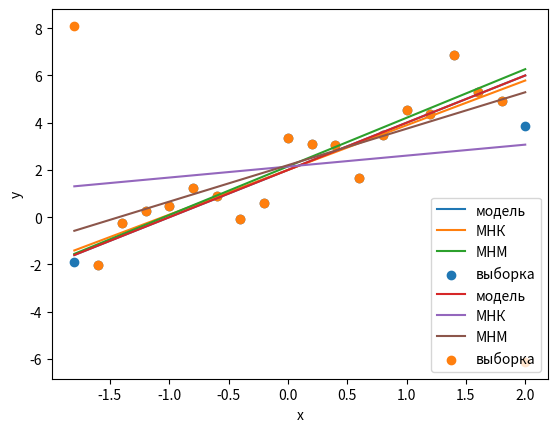

Write the Python code that produced this figure.

import matplotlib.pyplot as plt
import numpy as np
from scipy.stats import norm

print("---------------------------------------NORMAL----------------------------------------------------------")
# NORMAL
def MNK(x,y):
    beta1 = (np.mean(x*y) - np.mean(x) * np.mean(y)) / (np.mean(x*x) - np.mean(x) ** 2)
    beta0 = np.mean(y) - np.mean(x) * beta1
    return beta0, beta1

def rob(x,y):
    rQ = 0
    for i in range(len(x)):
        rQ += np.sign(x[i] - np.median(x)) * np.sign(y[i] - np.median(y))
    rQ /= len(x)

    l = int(len(y) / 4)
    if len(y) % 4 != 0:
        l += 1
    j = len(y) - l + 1

    beta1r = rQ * (y[j] - y[l]) / (x[j] - x[l])
    beta0r = np.median(y) - beta1r * np.median(x)

    return beta0r, beta1r


x = np.linspace(-1.8, 2, 20)
eps = norm.rvs(loc=0, scale=1, size=len(x))
y0 = 2 + 2 * x

y = 2 + 2 * x + eps

beta0, beta1 = MNK(x,y)
print('beta0 = ', beta0, 'beta1 =', beta1)
y1 = beta0 + beta1 * x

beta0r, beta1r = rob(x,y)
print('beta0r = ', beta0r, 'beta1r =', beta1r)
yr = beta0r + beta1r * x


plt.plot(x, y0, label='модель')
plt.plot(x, y1, label='МНК')
plt.plot(x, yr, label='МНМ')
plt.scatter(x, y, label='выборка')
plt.xlabel('x')
plt.ylabel('y')
plt.legend()
plt.show()


print("------------------------------------------------------------")



y[0] += 10
y[-1] -= 10

beta0, beta1 = MNK(x,y)
print('beta0 = ', beta0, 'beta1 =', beta1)
y1 = beta0 + beta1 * x

beta0r, beta1r = rob(x,y)
print('beta0r = ', beta0r, 'beta1r =', beta1r)
yr = beta0r + beta1r * x


plt.plot(x, y0, label='модель')
plt.plot(x, y1, label='МНК')
plt.plot(x, yr, label='МНМ')
plt.scatter(x, y, label='выборка')
plt.xlabel('x')
plt.ylabel('y')
plt.legend()
plt.show()
